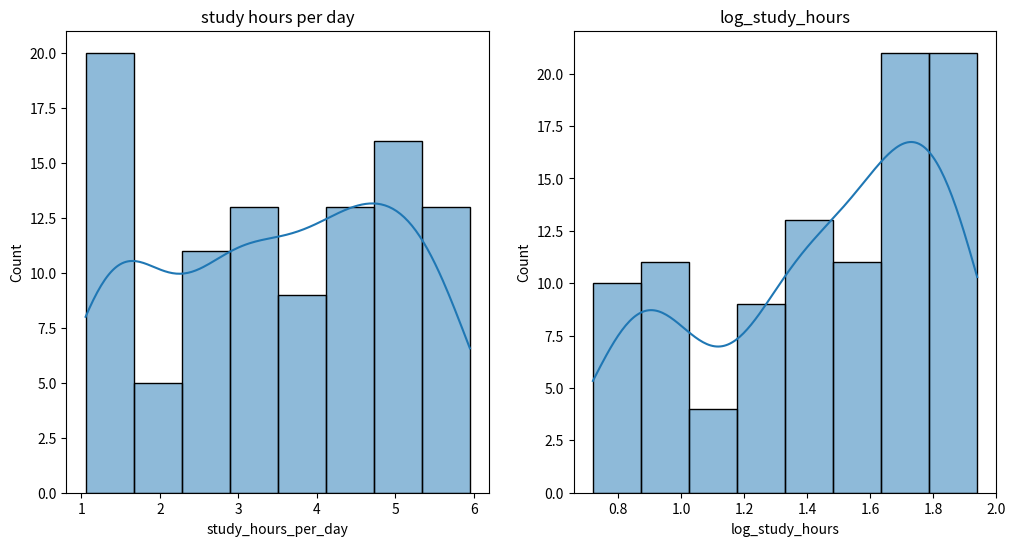

The matplotlib source for this figure:
# -*- coding: utf-8 -*-
"""dsbda2SK.ipynb

Automatically generated by Colab.

Original file is located at
    https://colab.research.google.com/drive/1STeVi-_mUHVmE57Um59W9oSghFHavt0q
"""

import pandas as pd
import matplotlib.pyplot as plt
import seaborn as sns
import numpy as np

np.random.seed(42)

data = {
    "student_id":range(1,101),
    "hindi_score":np.random.randint(20,100,size=100),
    "english_score":np.random.randint(15,98,size=100),
    "science_score":np.random.randint(10,99,size=100),
    "attendance_percentage":np.random.uniform(70,100, size=100),
    "study_hours_per_day":np.random.uniform(1,6,size=100)
}

df = pd.DataFrame(data)
print("Some data\n", df.head())

#introducing inconsistancies

df.loc[10:15,"hindi_score"] = np.nan
df.loc[30:40,"english_score"] = np.nan
df.loc[50:60,"science_score"] = np.nan
df.loc[70:80,"attendance_percentage"] = np.nan

print("data after adding inconsistancies\n", df.head(20))

# handling incosistancy by replacing with mean

df.fillna(df.mean(), inplace=True)
df[df<0]=np.nan
print(df.head(20))

#using z score to identify and handle outliers

numeric_vars = ["hindi_score","english_score","science_score","attendance_percentage","study_hours_per_day",]
z_scores =(df[numeric_vars] - df[numeric_vars].mean())/df[numeric_vars].std()
outliers = (z_scores > 3) | (z_scores < -3)
df[outliers] = np.nan

print("dataset after handling outliers\n",df.head(20))

# apply data transformations

# log transformation on study hours per day to decrease skewness

df["log_study_hours"] = np.log1p(df["study_hours_per_day"])

plt.figure(figsize = (12,6))

plt.subplot(1,2,1)
sns.histplot(df["study_hours_per_day"], kde=True)
plt.title("study hours per day")

plt.subplot(1,2,2)
sns.histplot(df["log_study_hours"], kde=True)
plt.title("log_study_hours")

